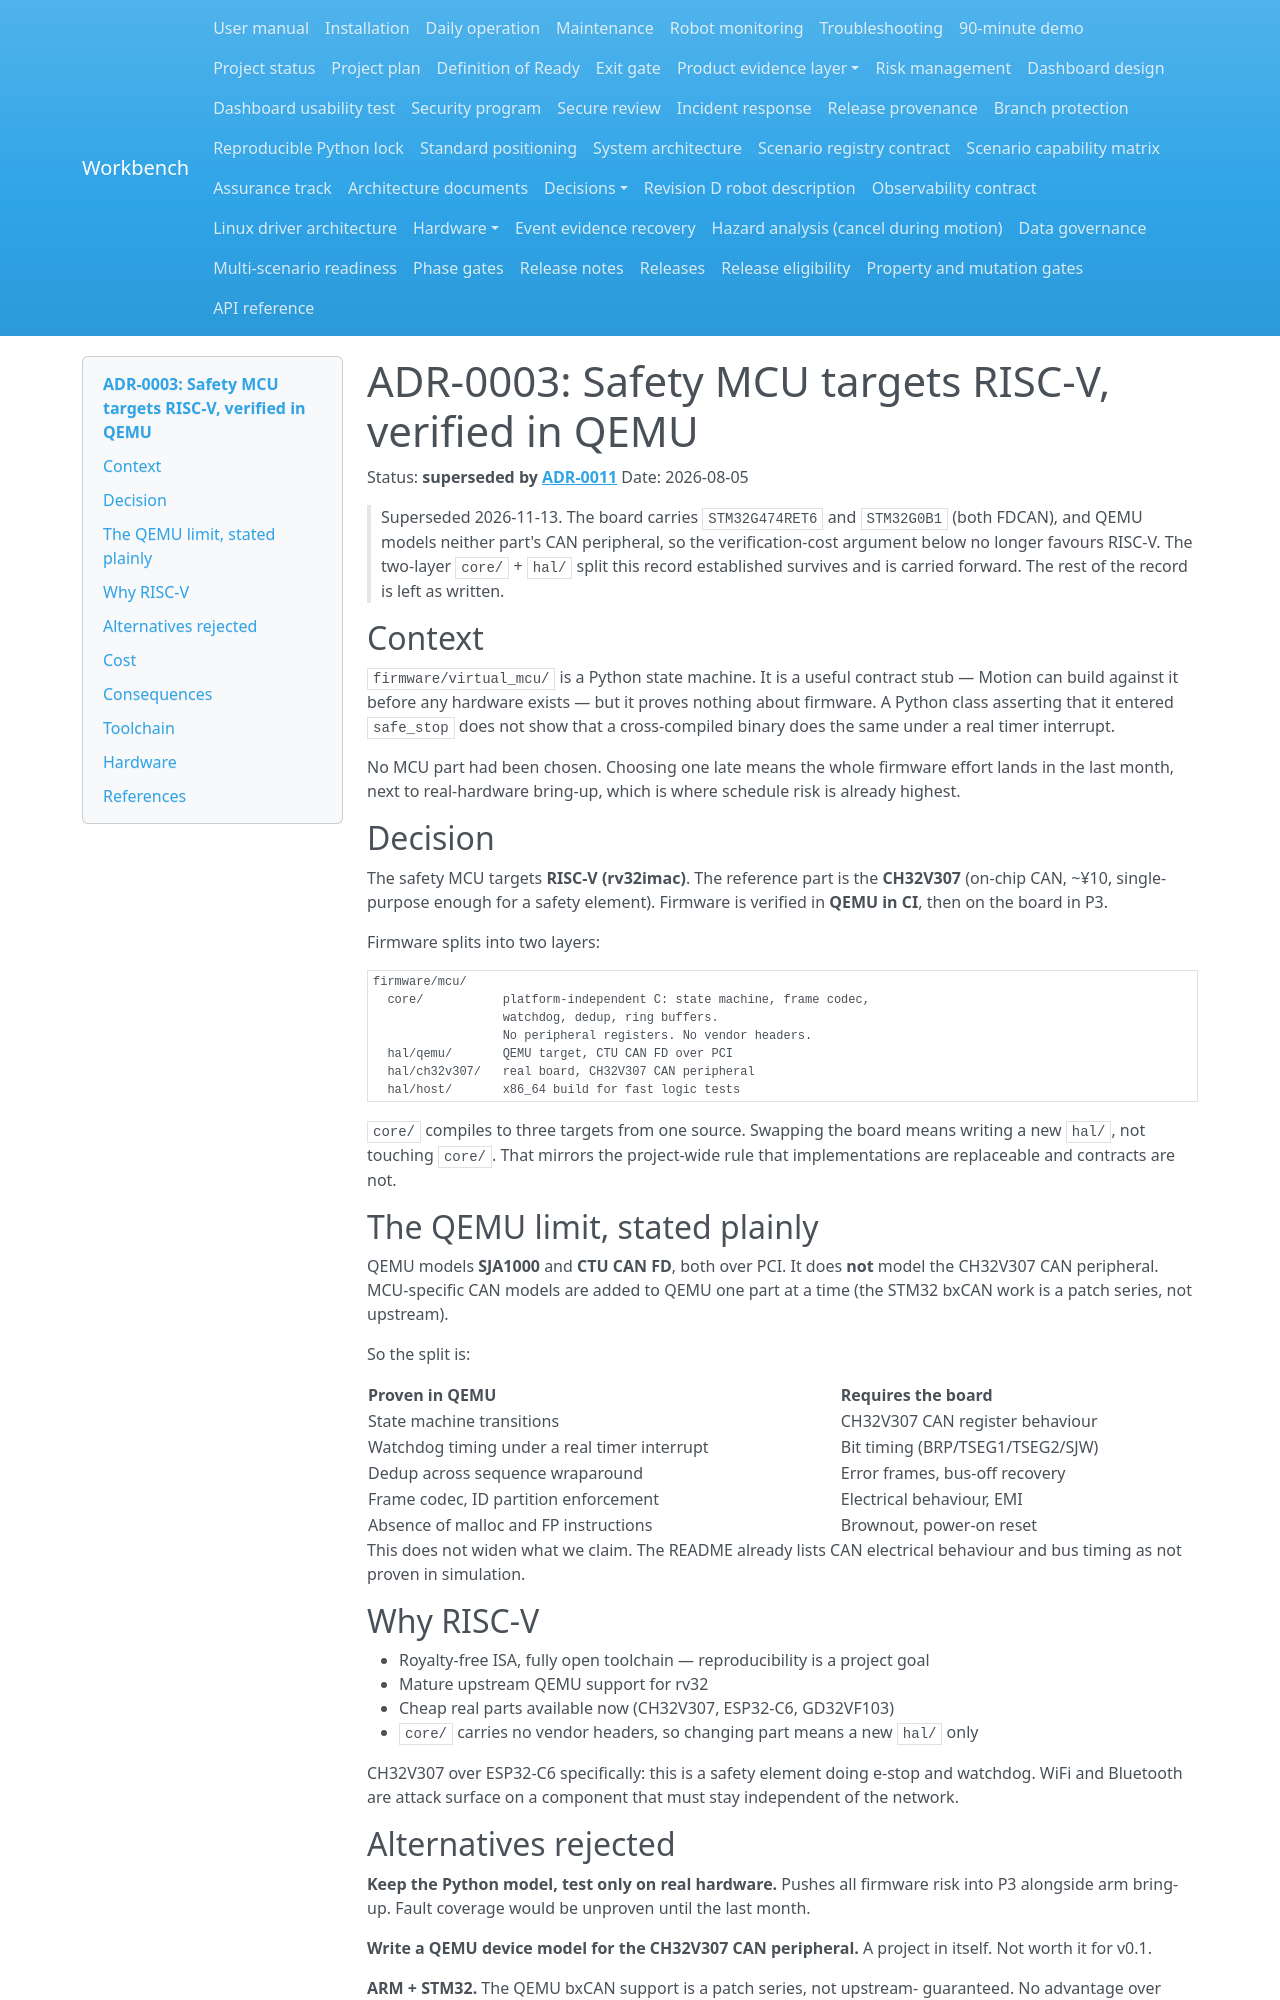

repository: Quchaosheng/workbench-mobile-home-robot · page: decisions/ADR-0003-mcu-riscv-qemu/index.html · generator: mkdocs

# ADR-0003: Safety MCU targets RISC-V, verified in QEMU

Status: **superseded by [ADR-0011](ADR-0011-stm32-mcu-selection.md)**
Date: 2026-08-05

> Superseded 2026-11-13. The board carries `STM32G474RET6` and `STM32G0B1`
> (both FDCAN), and QEMU models neither part's CAN peripheral, so the
> verification-cost argument below no longer favours RISC-V. The two-layer
> `core/` + `hal/` split this record established survives and is carried forward.
> The rest of the record is left as written.

## Context

`firmware/virtual_mcu/` is a Python state machine. It is a useful contract stub
— Motion can build against it before any hardware exists — but it proves
nothing about firmware. A Python class asserting that it entered `safe_stop`
does not show that a cross-compiled binary does the same under a real timer
interrupt.

No MCU part had been chosen. Choosing one late means the whole firmware effort
lands in the last month, next to real-hardware bring-up, which is where
schedule risk is already highest.

## Decision

The safety MCU targets **RISC-V (rv32imac)**. The reference part is the
**CH32V307** (on-chip CAN, ~¥10, single-purpose enough for a safety element).
Firmware is verified in **QEMU in CI**, then on the board in P3.

Firmware splits into two layers:

```
firmware/mcu/
  core/           platform-independent C: state machine, frame codec,
                  watchdog, dedup, ring buffers.
                  No peripheral registers. No vendor headers.
  hal/qemu/       QEMU target, CTU CAN FD over PCI
  hal/ch32v307/   real board, CH32V307 CAN peripheral
  hal/host/       x86_64 build for fast logic tests
```

`core/` compiles to three targets from one source. Swapping the board means
writing a new `hal/`, not touching `core/`. That mirrors the project-wide rule
that implementations are replaceable and contracts are not.

## The QEMU limit, stated plainly

QEMU models **SJA1000** and **CTU CAN FD**, both over PCI. It does **not**
model the CH32V307 CAN peripheral. MCU-specific CAN models are added to QEMU
one part at a time (the STM32 bxCAN work is a patch series, not upstream).

So the split is:

| Proven in QEMU | Requires the board |
|---|---|
| State machine transitions | CH32V307 CAN register behaviour |
| Watchdog timing under a real timer interrupt | Bit timing (BRP/TSEG1/TSEG2/SJW) |
| Dedup across sequence wraparound | Error frames, bus-off recovery |
| Frame codec, ID partition enforcement | Electrical behaviour, EMI |
| Absence of malloc and FP instructions | Brownout, power-on reset |

This does not widen what we claim. The README already lists CAN electrical
behaviour and bus timing as not proven in simulation.

## Why RISC-V

- Royalty-free ISA, fully open toolchain — reproducibility is a project goal
- Mature upstream QEMU support for rv32
- Cheap real parts available now (CH32V307, ESP32-C6, GD32VF103)
- `core/` carries no vendor headers, so changing part means a new `hal/` only

CH32V307 over ESP32-C6 specifically: this is a safety element doing e-stop and
watchdog. WiFi and Bluetooth are attack surface on a component that must stay
independent of the network.

## Alternatives rejected

**Keep the Python model, test only on real hardware.** Pushes all firmware
risk into P3 alongside arm bring-up. Fault coverage would be unproven until
the last month.

**Write a QEMU device model for the CH32V307 CAN peripheral.** A project in
itself. Not worth it for v0.1.

**ARM + STM32.** The QEMU bxCAN support is a patch series, not upstream-
guaranteed. No advantage over RISC-V here, and it gives up the open-toolchain
argument.
